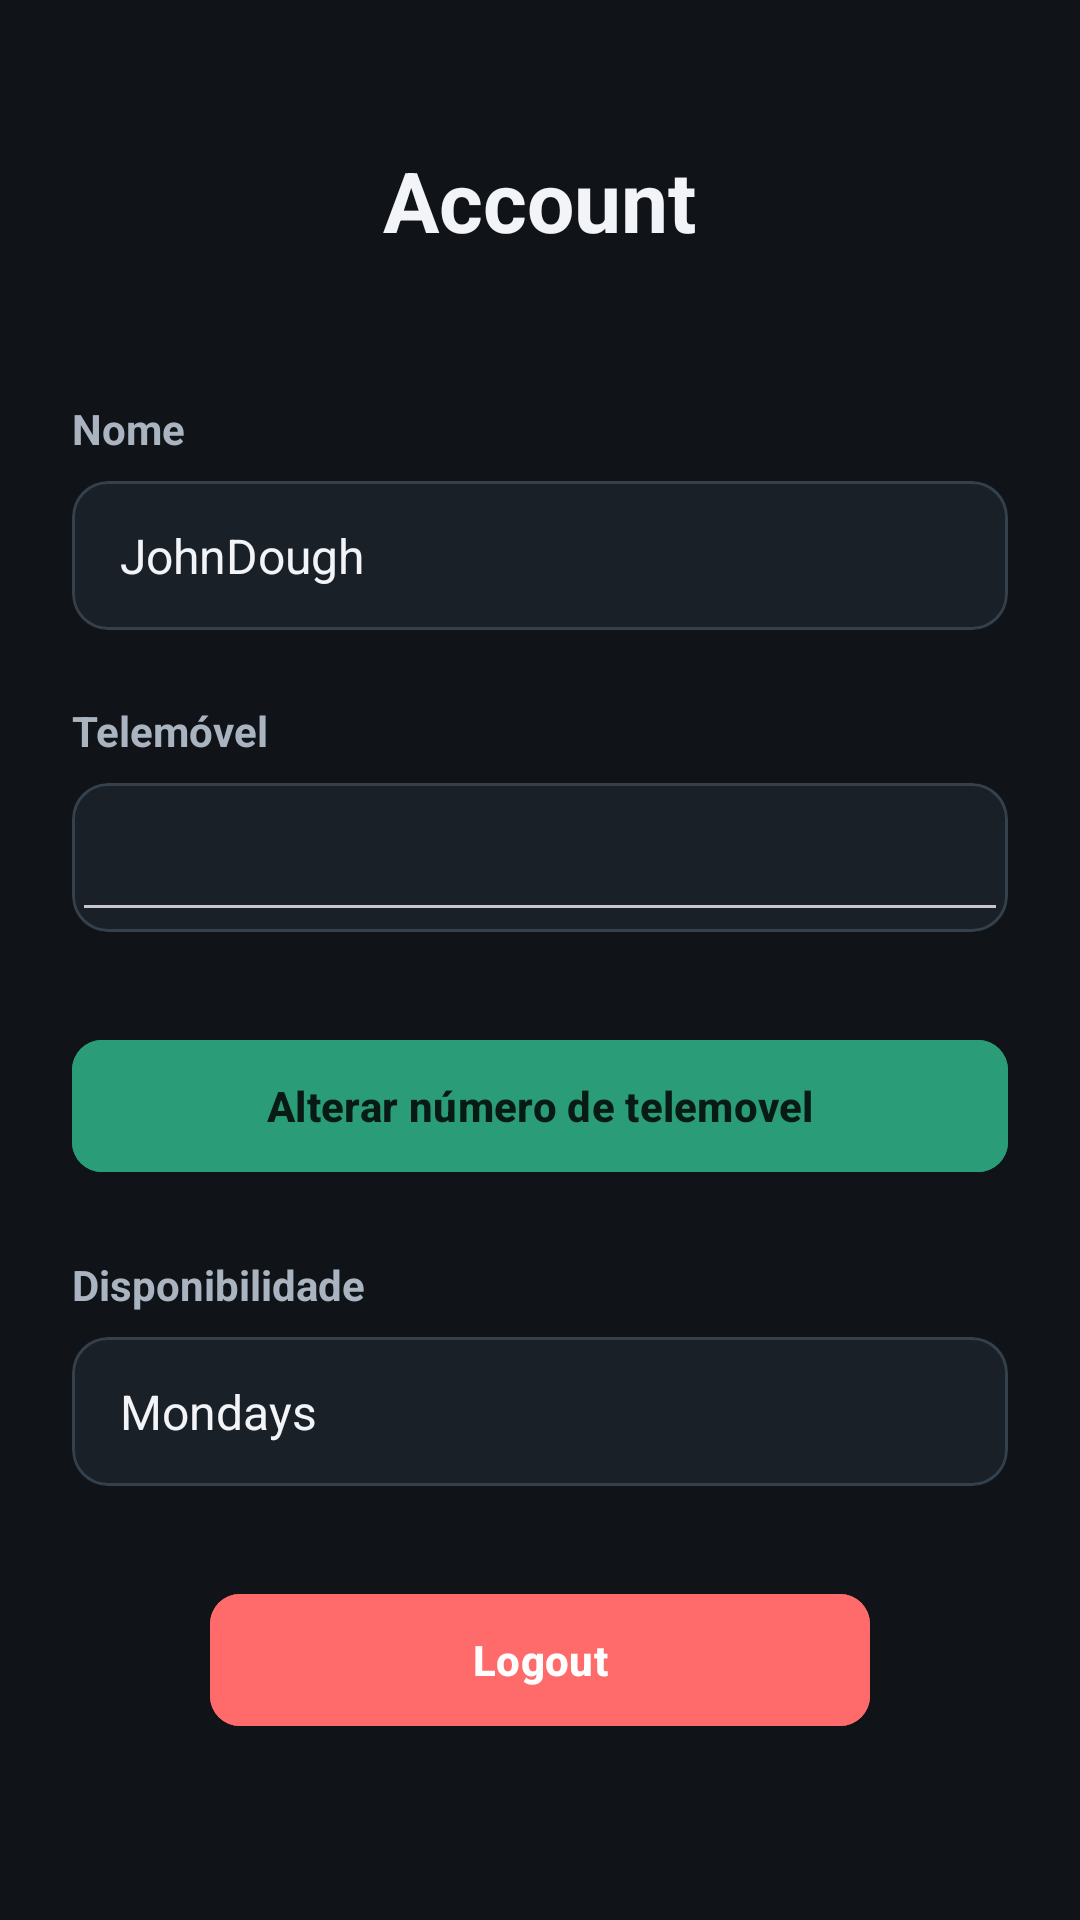

Android layout source for this screen:
<!-- AndroidManifest.xml: application theme Theme.PrimeiraApp -->
<!-- res/layout/activity_account_page.xml -->
<ScrollView xmlns:android="http://schemas.android.com/apk/res/android"
    xmlns:app="http://schemas.android.com/apk/res-auto"
    android:id="@+id/main"
    android:layout_width="match_parent"
    android:layout_height="match_parent"
    android:background="@color/background"
    android:fillViewport="true"
    >

    <LinearLayout
        android:layout_width="match_parent"
        android:layout_height="wrap_content"
        android:orientation="vertical"
        android:padding="24dp">


        <TextView
            android:layout_width="wrap_content"
            android:layout_height="wrap_content"
            android:layout_gravity="center_horizontal"
            android:layout_marginTop="24dp"
            android:text="Account"
            android:textColor="@color/text_primary"
            android:textSize="28sp"
            android:textStyle="bold" />

        <View
            android:layout_width="0dp"
            android:layout_height="48dp" />

        <TextView
            android:layout_width="wrap_content"
            android:layout_height="wrap_content"
            android:text="Nome"
            android:textColor="@color/text_secondary"
            android:textSize="14sp"
            android:textStyle="bold" />

        <View
            android:layout_width="0dp"
            android:layout_height="8dp" />

        <com.google.android.material.card.MaterialCardView
            android:layout_width="match_parent"
            android:layout_height="wrap_content"
            app:cardCornerRadius="12dp"
            app:cardElevation="0dp"
            app:strokeColor="@color/card_stroke"
            app:strokeWidth="1dp"
            >

            <TextView
                android:id="@+id/name"
                android:layout_width="match_parent"
                android:layout_height="wrap_content"
                android:paddingHorizontal="16dp"
                android:paddingVertical="14dp"
                android:text="JohnDough"
                android:textColor="@color/text_primary"
                android:textSize="16sp" />

        </com.google.android.material.card.MaterialCardView>

        <View
            android:layout_width="0dp"
            android:layout_height="24dp" />

        <TextView
            android:layout_width="wrap_content"
            android:layout_height="wrap_content"
            android:text="Telemóvel"
            android:textColor="@color/text_secondary"
            android:textSize="14sp"
            android:textStyle="bold" />

        <View
            android:layout_width="0dp"
            android:layout_height="8dp" />

        <com.google.android.material.card.MaterialCardView
            android:layout_width="match_parent"
            android:layout_height="wrap_content"
            app:cardCornerRadius="12dp"
            app:cardElevation="0dp"
            app:strokeColor="@color/card_stroke"
            app:strokeWidth="1dp"
            >

            <EditText
                android:id="@+id/phonenumber"
                android:layout_width="match_parent"
                android:layout_height="wrap_content"
                android:paddingHorizontal="16dp"
                android:paddingVertical="14dp"
                android:clickable="true"
                android:textColor="@color/text_primary"
                android:textSize="16sp" />

        </com.google.android.material.card.MaterialCardView>

        <com.google.android.material.button.MaterialButton
            android:id="@+id/btnSave"
            android:layout_width="match_parent"
            android:layout_height="52dp"
            android:layout_marginTop="32dp"
            android:backgroundTint="@color/secondary"
            android:text="Alterar número de telemovel"
            android:textColor="@color/on_secondary"
            android:textSize="14sp"
            android:textStyle="bold"
            android:textAllCaps="false"
            app:cornerRadius="10dp" />

        <View
            android:layout_width="0dp"
            android:layout_height="24dp" />

        <TextView
            android:layout_width="wrap_content"
            android:layout_height="wrap_content"
            android:text="Disponibilidade"
            android:textColor="@color/text_secondary"
            android:textSize="14sp"
            android:textStyle="bold" />

        <View
            android:layout_width="0dp"
            android:layout_height="8dp" />

        <com.google.android.material.card.MaterialCardView
            android:layout_width="match_parent"
            android:layout_height="wrap_content"
            app:cardCornerRadius="12dp"
            app:cardElevation="0dp"
            app:strokeColor="@color/card_stroke"
            app:strokeWidth="1dp"
            >

            <TextView
                android:id="@+id/availability"
                android:layout_width="match_parent"
                android:layout_height="wrap_content"
                android:paddingHorizontal="16dp"
                android:paddingVertical="14dp"
                android:text="Mondays"
                android:textColor="@color/text_primary"
                android:textSize="16sp" />


        </com.google.android.material.card.MaterialCardView>

        <com.google.android.material.button.MaterialButton
            android:id="@+id/LogoutButton"
            android:layout_width="wrap_content"
            android:layout_height="52dp"
            android:layout_gravity="center_horizontal"
            android:layout_marginTop="32dp"
            android:backgroundTint="@color/error"
            android:minWidth="220dp"
            android:text="Logout"
            android:textColor="@color/white"
            android:textSize="14sp"
            android:textStyle="bold"
            android:textAllCaps="false"
            app:cornerRadius="10dp" />

    </LinearLayout>

</ScrollView>
<!-- resources referenced by this layout -->
<resources>
  <color name="background">#101418</color>
  <color name="card_stroke">#34404C</color>
  <color name="error">#FF6B6B</color>
  <color name="on_secondary">#071A14</color>
  <color name="secondary">#2A9D78</color>
  <color name="text_primary">#F2F4F7</color>
  <color name="text_secondary">#AAB4C0</color>
  <color name="white">#FFFFFFFF</color>
  <style name="Theme.PrimeiraApp" parent="Base.Theme.PrimeiraApp" />
  <style name="Base.Theme.PrimeiraApp" parent="Theme.Material3.Dark.NoActionBar">
          <item name="colorPrimary">@color/primary</item>
          <item name="colorOnPrimary">@color/on_primary</item>
          <item name="colorPrimaryContainer">@color/primary_container</item>
          <item name="colorSecondary">@color/secondary</item>
          <item name="colorOnSecondary">@color/on_secondary</item>
          <item name="colorSurface">@color/surface</item>
          <item name="colorSurfaceVariant">@color/card_stroke</item>
          <item name="colorError">@color/error</item>
          <item name="android:statusBarColor">@color/background</item>
          <item name="android:navigationBarColor">@color/background</item>
          <item name="android:windowLightStatusBar">false</item>
          <item name="android:windowBackground">@color/background</item>
      </style>
  <color name="primary">#F5C518</color>
  <color name="on_primary">#17130A</color>
  <color name="primary_container">#3B3210</color>
  <color name="surface">#1A2027</color>
</resources>
